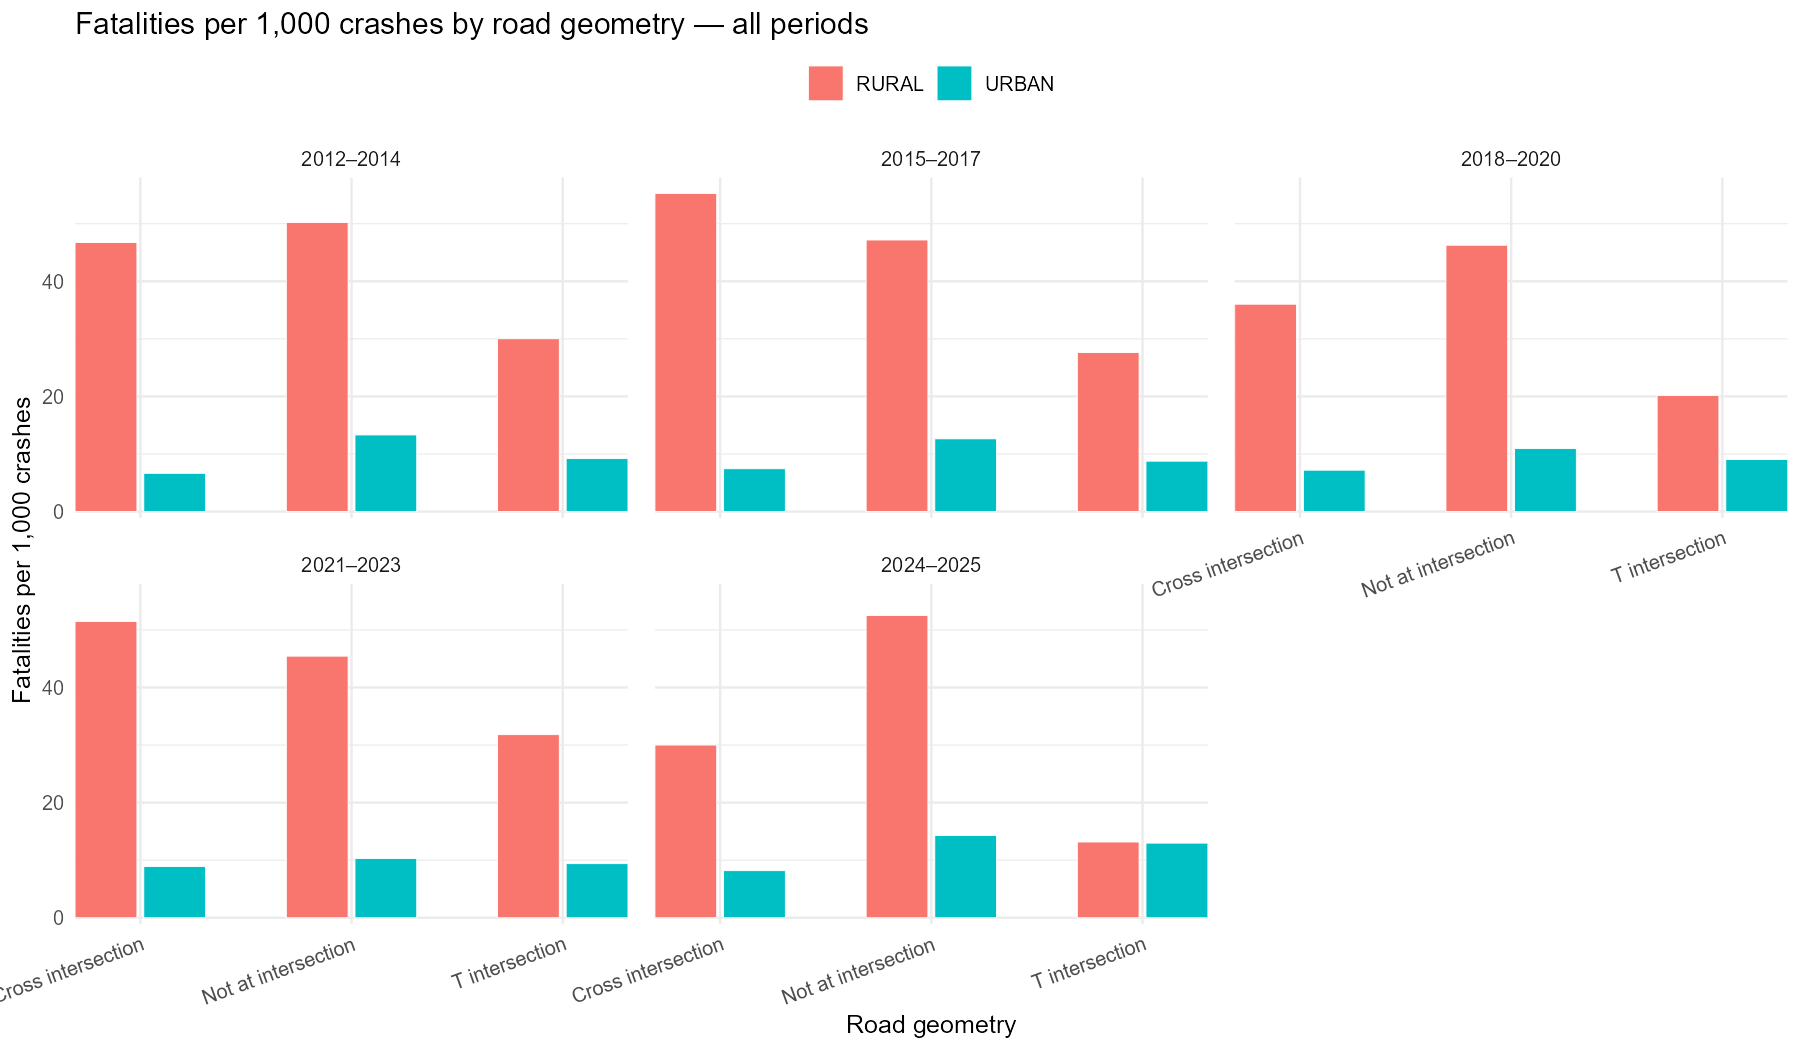

Source data for this figure (header and first rows):
period, urban_rural, geom_group, crashes, fatalities, fatal_per_1000
2012–2014, RURAL, Cross intersection, 856, 40, 46.73
2012–2014, RURAL, Not at intersection, 6651, 334, 50.22
2012–2014, RURAL, Other/Unknown, 143, 3, 20.98
2012–2014, RURAL, T intersection, 1266, 38, 30.02
2012–2014, URBAN, Cross intersection, 7225, 48, 6.644
2012–2014, URBAN, Not at intersection, 10970, 146, 13.31
2012–2014, URBAN, Other/Unknown, 835, 7, 8.383
2012–2014, URBAN, T intersection, 8373, 77, 9.196
2015–2017, RURAL, Cross intersection, 869, 48, 55.24
2015–2017, RURAL, Not at intersection, 7611, 359, 47.17
2015–2017, RURAL, Other/Unknown, 173, 4, 23.12
2015–2017, RURAL, T intersection, 1303, 36, 27.63
2015–2017, URBAN, Cross intersection, 6856, 51, 7.439
2015–2017, URBAN, Not at intersection, 12900, 163, 12.64
2015–2017, URBAN, Other/Unknown, 939, 6, 6.39
2015–2017, URBAN, T intersection, 7539, 66, 8.754
2018–2020, RURAL, Cross intersection, 944, 34, 36.02
2018–2020, RURAL, Not at intersection, 6463, 299, 46.26
2018–2020, RURAL, Other/Unknown, 155, 4, 25.81
2018–2020, RURAL, T intersection, 1141, 23, 20.16
2018–2020, URBAN, Cross intersection, 6260, 45, 7.188
2018–2020, URBAN, Not at intersection, 11609, 127, 10.94
2018–2020, URBAN, Other/Unknown, 669, 5, 7.474
2018–2020, URBAN, T intersection, 6195, 56, 9.04
2021–2023, RURAL, Cross intersection, 1127, 58, 51.46
2021–2023, RURAL, Not at intersection, 7130, 324, 45.44
2021–2023, RURAL, Other/Unknown, 230, 5, 21.74
2021–2023, RURAL, T intersection, 1289, 41, 31.81
2021–2023, URBAN, Cross intersection, 6621, 59, 8.911
2021–2023, URBAN, Not at intersection, 13424, 138, 10.28
2021–2023, URBAN, Other/Unknown, 737, 5, 6.784
2021–2023, URBAN, T intersection, 6594, 62, 9.402
2024–2025, RURAL, Cross intersection, 300, 9, 30
2024–2025, RURAL, Not at intersection, 1733, 91, 52.51
2024–2025, RURAL, Other/Unknown, 27, 0, 0
2024–2025, RURAL, T intersection, 380, 5, 13.16
2024–2025, URBAN, Cross intersection, 1833, 15, 8.183
2024–2025, URBAN, Not at intersection, 3151, 45, 14.28
2024–2025, URBAN, Other/Unknown, 99, 0, 0
2024–2025, URBAN, T intersection, 1774, 23, 12.97
